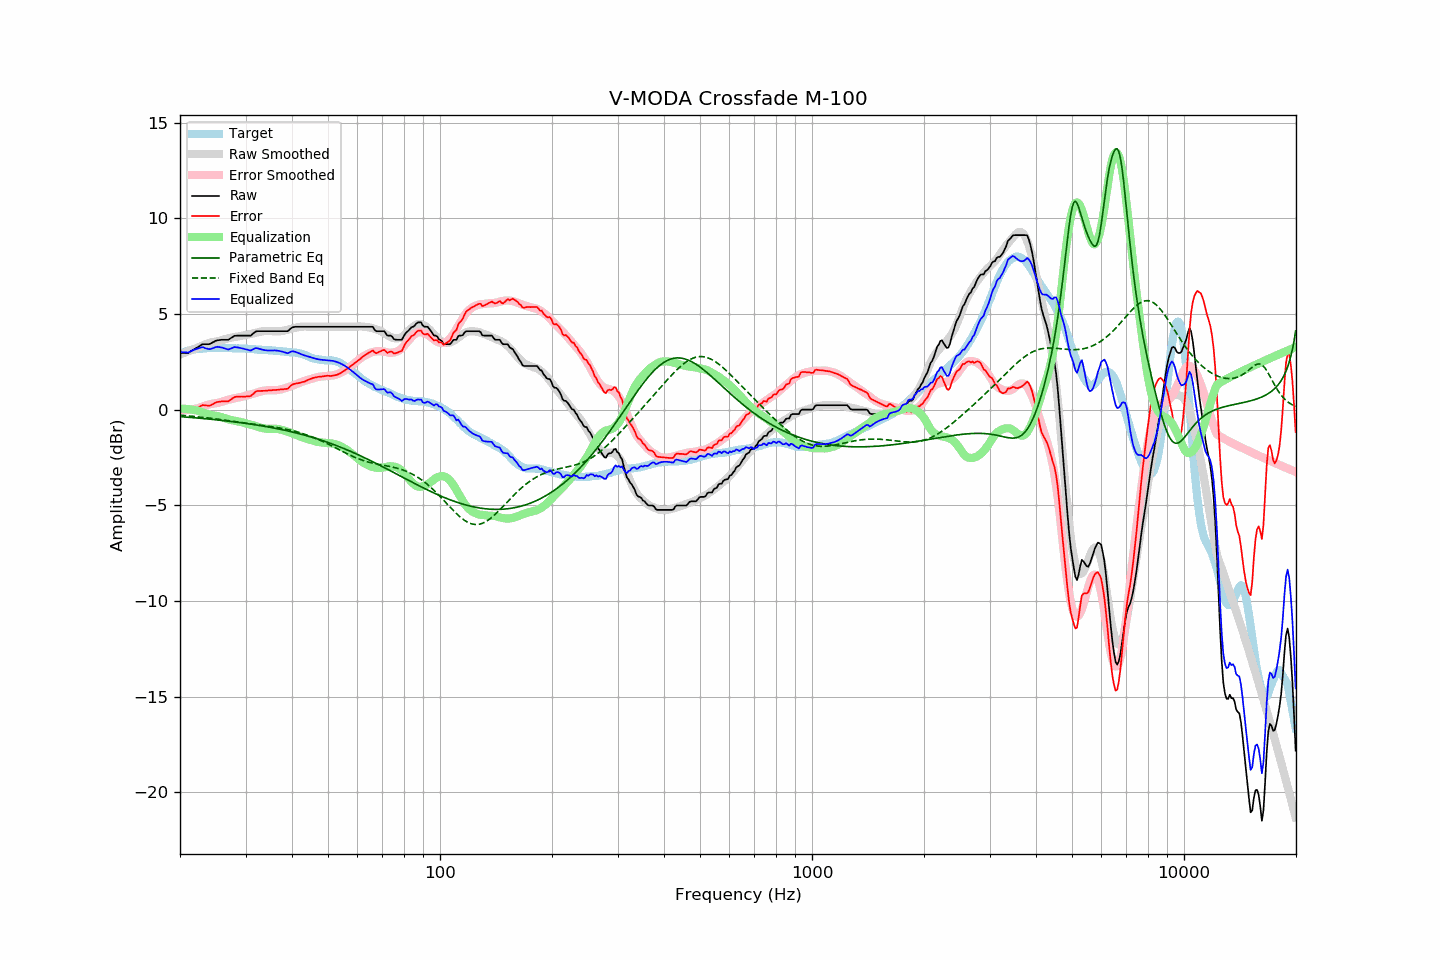

Values plotted in this chart, from the file beside it:
frequency, raw, error, smoothed, error_smoothed, equalization, parametric_eq, fixed_band_eq, equalized_raw, equalized_smoothed, target
20.00, 2.95, 0.05, 2.88, -0.05, 0.05, -0.37, -0.30, 3.00, 2.93, 2.91
20.20, 2.95, 0.01, 2.91, -0.05, 0.05, -0.38, -0.30, 3.00, 2.96, 2.95
20.40, 2.95, -0.02, 2.94, -0.04, 0.04, -0.38, -0.31, 3.00, 2.98, 2.98
20.61, 2.95, -0.05, 2.97, -0.04, 0.04, -0.39, -0.32, 2.99, 3.01, 3.01
20.81, 2.95, -0.09, 3.01, -0.03, 0.03, -0.40, -0.32, 2.98, 3.04, 3.05
21.02, 2.95, -0.13, 3.04, -0.02, 0.02, -0.40, -0.33, 2.98, 3.06, 3.09
21.23, 3.00, -0.09, 3.07, -0.01, 0.01, -0.41, -0.34, 3.02, 3.08, 3.10
21.44, 3.05, -0.06, 3.10, -0.00, 0.00, -0.42, -0.35, 3.05, 3.10, 3.12
21.66, 3.10, -0.03, 3.13, 0.01, -0.01, -0.42, -0.36, 3.09, 3.12, 3.13
21.87, 3.15, 0.01, 3.17, 0.03, -0.03, -0.43, -0.36, 3.13, 3.14, 3.14
22.09, 3.20, 0.04, 3.20, 0.04, -0.04, -0.44, -0.37, 3.16, 3.15, 3.16
22.31, 3.25, 0.09, 3.23, 0.06, -0.06, -0.45, -0.38, 3.19, 3.17, 3.16
22.54, 3.30, 0.13, 3.27, 0.09, -0.09, -0.45, -0.39, 3.21, 3.18, 3.17
22.76, 3.36, 0.18, 3.31, 0.12, -0.12, -0.46, -0.40, 3.24, 3.19, 3.18
22.99, 3.41, 0.23, 3.35, 0.15, -0.15, -0.47, -0.41, 3.26, 3.19, 3.18
23.22, 3.41, 0.22, 3.38, 0.18, -0.18, -0.48, -0.42, 3.23, 3.20, 3.19
23.45, 3.41, 0.21, 3.42, 0.21, -0.21, -0.48, -0.43, 3.20, 3.20, 3.20
23.69, 3.41, 0.21, 3.45, 0.24, -0.24, -0.49, -0.44, 3.18, 3.21, 3.21
23.92, 3.41, 0.20, 3.48, 0.26, -0.26, -0.50, -0.45, 3.15, 3.21, 3.22
24.16, 3.44, 0.22, 3.50, 0.28, -0.28, -0.51, -0.46, 3.16, 3.22, 3.23
24.40, 3.49, 0.26, 3.52, 0.30, -0.30, -0.52, -0.47, 3.19, 3.22, 3.24
24.65, 3.53, 0.31, 3.54, 0.31, -0.31, -0.53, -0.48, 3.22, 3.22, 3.23
24.89, 3.58, 0.36, 3.55, 0.33, -0.33, -0.53, -0.49, 3.26, 3.22, 3.22
25.14, 3.61, 0.39, 3.56, 0.34, -0.34, -0.54, -0.50, 3.27, 3.22, 3.22
25.39, 3.62, 0.40, 3.58, 0.36, -0.36, -0.55, -0.51, 3.27, 3.23, 3.22
25.65, 3.63, 0.41, 3.60, 0.38, -0.38, -0.56, -0.52, 3.26, 3.22, 3.22
25.91, 3.64, 0.43, 3.63, 0.40, -0.40, -0.57, -0.53, 3.24, 3.22, 3.21
26.16, 3.64, 0.43, 3.65, 0.43, -0.43, -0.58, -0.55, 3.21, 3.22, 3.22
26.43, 3.64, 0.43, 3.68, 0.46, -0.46, -0.59, -0.56, 3.18, 3.22, 3.22
26.69, 3.64, 0.43, 3.70, 0.49, -0.49, -0.60, -0.57, 3.16, 3.21, 3.22
26.96, 3.64, 0.43, 3.72, 0.51, -0.51, -0.61, -0.58, 3.13, 3.21, 3.21
27.23, 3.69, 0.48, 3.74, 0.53, -0.53, -0.62, -0.59, 3.16, 3.21, 3.21
27.50, 3.75, 0.54, 3.76, 0.55, -0.55, -0.63, -0.60, 3.20, 3.21, 3.21
27.77, 3.80, 0.60, 3.78, 0.57, -0.57, -0.64, -0.62, 3.23, 3.20, 3.20
28.05, 3.85, 0.66, 3.79, 0.59, -0.59, -0.65, -0.63, 3.26, 3.20, 3.20
28.33, 3.85, 0.67, 3.80, 0.61, -0.61, -0.66, -0.64, 3.25, 3.20, 3.19
28.62, 3.86, 0.67, 3.82, 0.62, -0.62, -0.67, -0.65, 3.24, 3.20, 3.20
28.90, 3.86, 0.67, 3.83, 0.64, -0.64, -0.68, -0.66, 3.23, 3.19, 3.19
29.19, 3.86, 0.68, 3.85, 0.66, -0.66, -0.69, -0.67, 3.21, 3.19, 3.18
29.48, 3.86, 0.67, 3.86, 0.68, -0.68, -0.70, -0.69, 3.19, 3.19, 3.19
29.78, 3.86, 0.68, 3.88, 0.70, -0.70, -0.72, -0.70, 3.16, 3.18, 3.19
30.08, 3.86, 0.68, 3.90, 0.72, -0.72, -0.73, -0.71, 3.14, 3.18, 3.19
30.38, 3.86, 0.69, 3.91, 0.74, -0.74, -0.74, -0.72, 3.12, 3.17, 3.17
30.68, 3.86, 0.69, 3.93, 0.76, -0.76, -0.75, -0.73, 3.10, 3.17, 3.17
30.99, 3.86, 0.70, 3.95, 0.78, -0.78, -0.76, -0.74, 3.08, 3.16, 3.16
31.30, 3.93, 0.78, 3.96, 0.81, -0.81, -0.78, -0.75, 3.13, 3.16, 3.16
31.61, 4.00, 0.85, 3.99, 0.84, -0.84, -0.79, -0.77, 3.17, 3.15, 3.15
31.93, 4.07, 0.93, 4.01, 0.86, -0.86, -0.80, -0.78, 3.21, 3.15, 3.14
32.24, 4.09, 0.96, 4.03, 0.89, -0.89, -0.82, -0.79, 3.20, 3.14, 3.13
32.57, 4.09, 0.97, 4.05, 0.92, -0.92, -0.83, -0.80, 3.18, 3.13, 3.13
32.89, 4.09, 0.97, 4.07, 0.94, -0.94, -0.84, -0.81, 3.15, 3.13, 3.12
33.22, 4.09, 0.97, 4.08, 0.96, -0.96, -0.86, -0.82, 3.13, 3.12, 3.12
33.55, 4.09, 0.98, 4.10, 0.98, -0.98, -0.87, -0.83, 3.11, 3.12, 3.12
33.89, 4.09, 0.98, 4.10, 1.00, -1.00, -0.89, -0.84, 3.10, 3.11, 3.11
34.23, 4.09, 0.98, 4.11, 1.01, -1.01, -0.90, -0.86, 3.09, 3.10, 3.11
34.57, 4.09, 1.00, 4.11, 1.01, -1.01, -0.92, -0.87, 3.08, 3.10, 3.10
34.92, 4.09, 1.00, 4.10, 1.01, -1.01, -0.93, -0.88, 3.08, 3.09, 3.09
35.27, 4.09, 1.00, 4.10, 1.01, -1.01, -0.95, -0.89, 3.09, 3.09, 3.09
35.62, 4.09, 1.02, 4.09, 1.00, -1.00, -0.96, -0.91, 3.09, 3.08, 3.08
35.97, 4.09, 1.02, 4.08, 1.00, -1.00, -0.98, -0.92, 3.09, 3.07, 3.07
... 635 more rows
